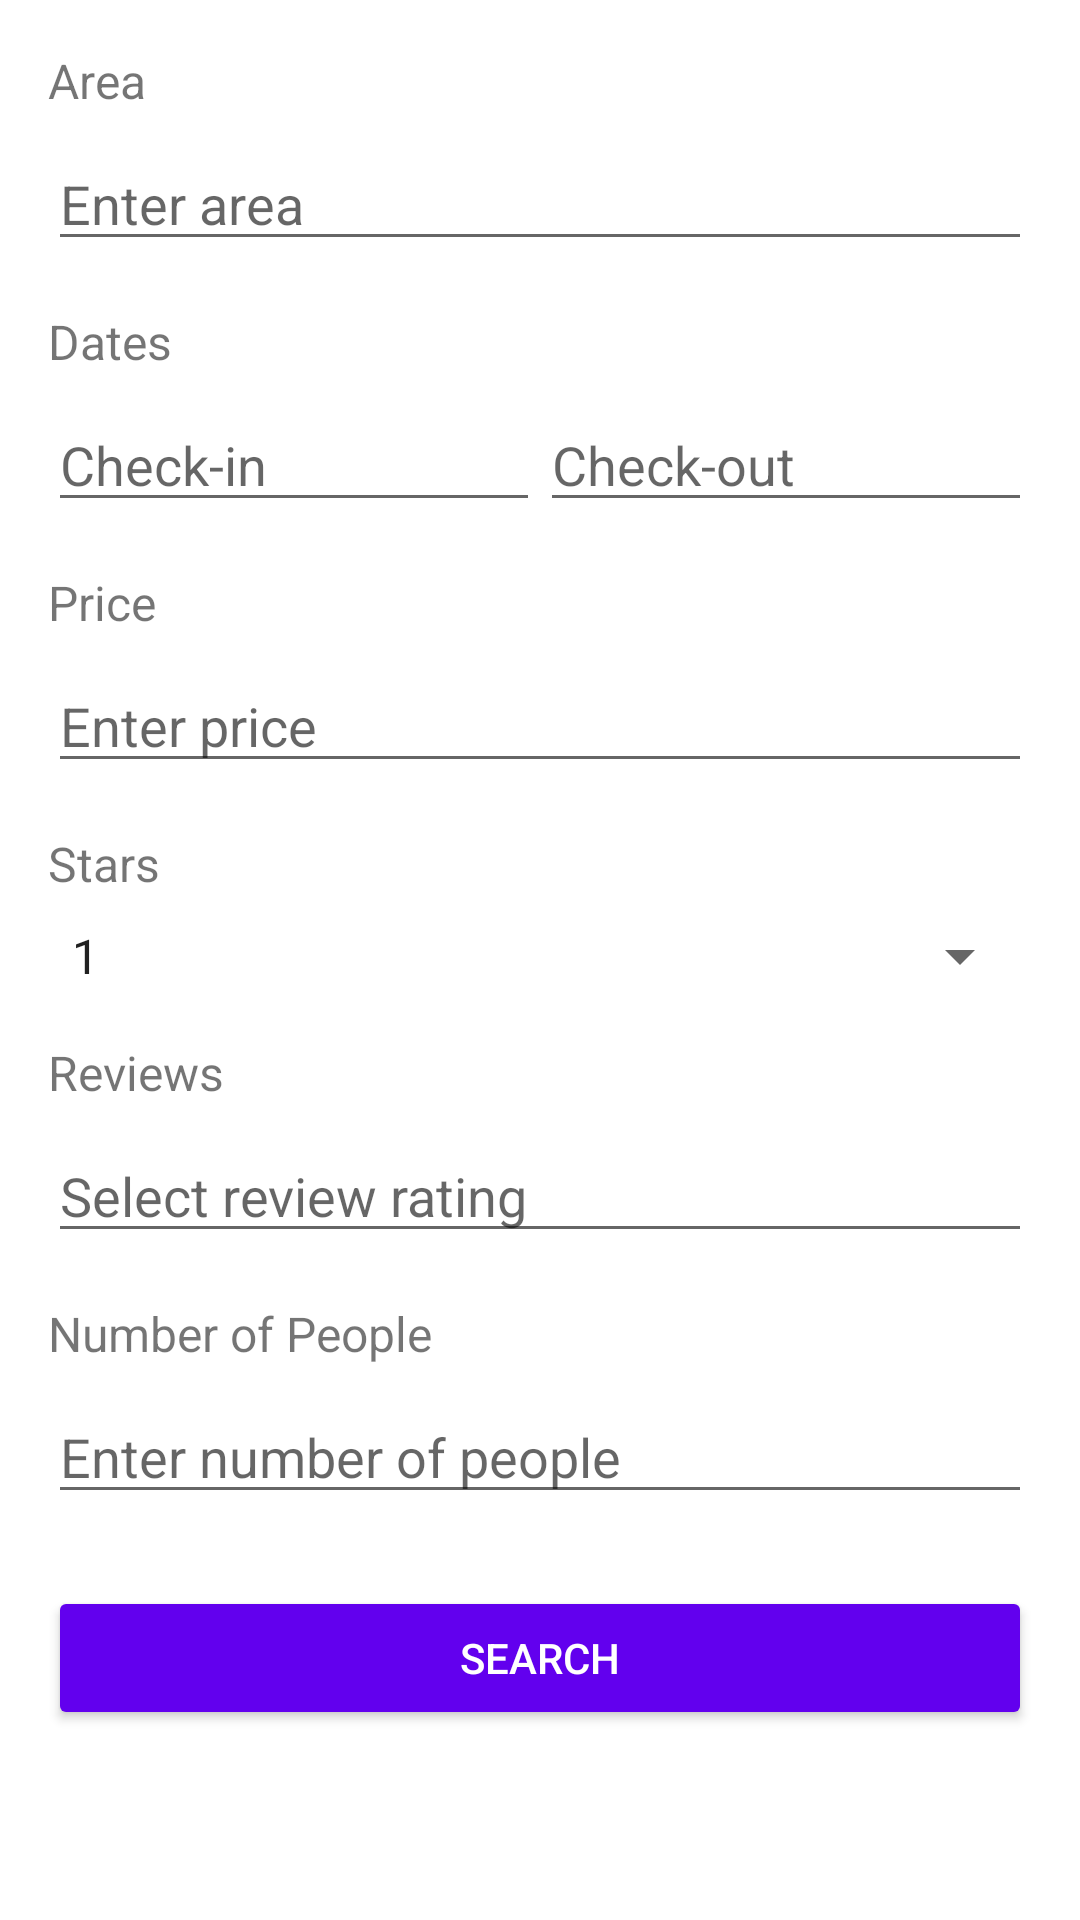

Layout XML and referenced resources for this Android screen:
<!-- AndroidManifest.xml: application theme Theme.Ds2024Part2 -->
<!-- res/layout/search_screen.xml -->
<?xml version="1.0" encoding="utf-8"?>
<ScrollView xmlns:android="http://schemas.android.com/apk/res/android"
    android:layout_width="match_parent"
    android:layout_height="match_parent"
    android:padding="16dp">

    <LinearLayout
        android:layout_width="match_parent"
        android:layout_height="wrap_content"
        android:orientation="vertical">

        
        <TextView
            android:layout_width="wrap_content"
            android:layout_height="wrap_content"
            android:text="Area"
            android:textSize="16sp"
            android:paddingBottom="8dp" />

        <EditText
            android:id="@+id/et_area"
            android:layout_width="match_parent"
            android:layout_height="wrap_content"
            android:hint="Enter area"
            android:inputType="text" />

        
        <TextView
            android:layout_width="wrap_content"
            android:layout_height="wrap_content"
            android:text="Dates"
            android:textSize="16sp"
            android:paddingTop="16dp"
            android:paddingBottom="8dp" />

        <LinearLayout
            android:layout_width="match_parent"
            android:layout_height="wrap_content"
            android:orientation="horizontal"
            android:weightSum="2">

            <EditText
                android:id="@+id/et_checkin_date"
                android:layout_width="0dp"
                android:layout_height="wrap_content"
                android:layout_weight="1"
                android:hint="Check-in"
                android:focusable="false"
                android:clickable="true"
                android:inputType="none" />

            <EditText
                android:id="@+id/et_checkout_date"
                android:layout_width="0dp"
                android:layout_height="wrap_content"
                android:layout_weight="1"
                android:hint="Check-out"
                android:focusable="false"
                android:clickable="true"
                android:inputType="none" />
        </LinearLayout>

        
        <TextView
            android:layout_width="wrap_content"
            android:layout_height="wrap_content"
            android:text="Price"
            android:textSize="16sp"
            android:paddingTop="16dp"
            android:paddingBottom="8dp" />

        <EditText
            android:id="@+id/et_price"
            android:layout_width="match_parent"
            android:layout_height="wrap_content"
            android:hint="Enter price"
            android:inputType="numberDecimal" />

        
        <TextView
            android:layout_width="wrap_content"
            android:layout_height="wrap_content"
            android:text="Stars"
            android:textSize="16sp"
            android:paddingTop="16dp"
            android:paddingBottom="8dp" />

        <Spinner
            android:id="@+id/spinner_stars"
            android:layout_width="match_parent"
            android:layout_height="wrap_content"
            android:entries="@array/stars_array" />

        
        <TextView
            android:layout_width="wrap_content"
            android:layout_height="wrap_content"
            android:text="Reviews"
            android:textSize="16sp"
            android:paddingTop="16dp"
            android:paddingBottom="8dp" />

        <EditText
            android:id="@+id/et_reviews"
            android:layout_width="match_parent"
            android:layout_height="wrap_content"
            android:hint="Select review rating"
            android:focusable="false"
            android:clickable="true" />

        
        <TextView
            android:layout_width="wrap_content"
            android:layout_height="wrap_content"
            android:text="Number of People"
            android:textSize="16sp"
            android:paddingTop="16dp"
            android:paddingBottom="8dp" />

        <EditText
            android:id="@+id/et_people"
            android:layout_width="match_parent"
            android:layout_height="wrap_content"
            android:hint="Enter number of people"
            android:inputType="number" />

        
        <Button
            android:id="@+id/btn_search"
            android:layout_width="match_parent"
            android:layout_height="wrap_content"
            android:text="Search"
            android:layout_marginTop="24dp"
            android:backgroundTint="?attr/colorPrimary"
            android:textColor="@android:color/white" />

    </LinearLayout>
</ScrollView>
<!-- resources referenced by this layout -->
<resources>
  <string-array name="stars_array">
          <item>1</item>
          <item>2</item>
          <item>3</item>
          <item>4</item>
          <item>5</item>
      </string-array>
  <style name="Theme.Ds2024Part2" parent="Theme.MaterialComponents.DayNight.DarkActionBar">
          
          <item name="colorPrimary">@color/purple_500</item>
          <item name="colorPrimaryVariant">@color/purple_700</item>
          <item name="colorOnPrimary">@color/white</item>
          
          <item name="colorSecondary">@color/teal_200</item>
          <item name="colorSecondaryVariant">@color/teal_700</item>
          <item name="colorOnSecondary">@color/black</item>
          
          <item name="android:statusBarColor" tools:targetApi="l">?attr/colorPrimaryVariant</item>
          
      </style>
  <!-- not gathered from this repository: default colours our renderer supplied (Android Studio template values) -->
  <color name="purple_500">#FF6200EE</color>
  <color name="purple_700">#FF3700B3</color>
  <color name="teal_200">#FF03DAC5</color>
  <color name="teal_700">#FF018786</color>
  <color name="black">#FF000000</color>
  <color name="white">#FFFFFFFF</color>
</resources>
